Run: headless pygame with SDL's dummy video driver; simulated clock (each Clock.tick advances the game by its frame time, no real sleeping); random seed 0; keys injected as events and as key.get_pressed() state; no mouse input.
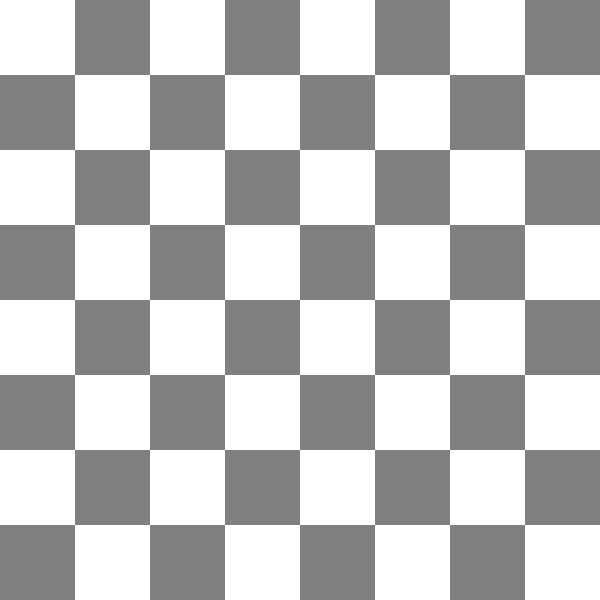
Frame 1 of 4 · flips 1–60 · no input
Frame 2 of 4 · flips 61–180 · tapped SPACE, RETURN · held RIGHT (→), D · screen unchanged from frame 1, image omitted
Frame 3 of 4 · flips 181–300 · held DOWN (↓), S · screen unchanged from frame 2, image omitted
Frame 4 of 4 · flips 301–420 · held LEFT (←), A, UP (↑), W · screen unchanged from frame 3, image omitted

The pygame program that drew these frames:

import pygame

# Inicializar Pygame
pygame.init()

# Definir el tamaño de la ventana
ventana_size = (600, 600)

# Definir los colores
BLANCO = (255, 255, 255)
GRIS = (128, 128, 128)

# Crear la ventana
ventana = pygame.display.set_mode(ventana_size)
pygame.display.set_caption("Tablero de Ajedrez")

# Tamaño de cada casilla
casilla_size = ventana_size[0] // 8

# Ciclo principal del juego
ejecutando = True
while ejecutando:
    for event in pygame.event.get():
        if event.type == pygame.QUIT:
            ejecutando = False
    
    # Dibujar el tablero
    for fila in range(8):
        for columna in range(8):
            x = columna * casilla_size
            y = fila * casilla_size

            # Dibujar casillas alternadas
            if (fila + columna) % 2 == 0:
                pygame.draw.rect(ventana , BLANCO, (x, y, casilla_size, casilla_size))
            else:
                pygame.draw.rect(ventana , GRIS, (x, y, casilla_size, casilla_size))

    # Actualizar la ventana
    pygame.display.flip()

# Finalizar Pygame
pygame.quit()
